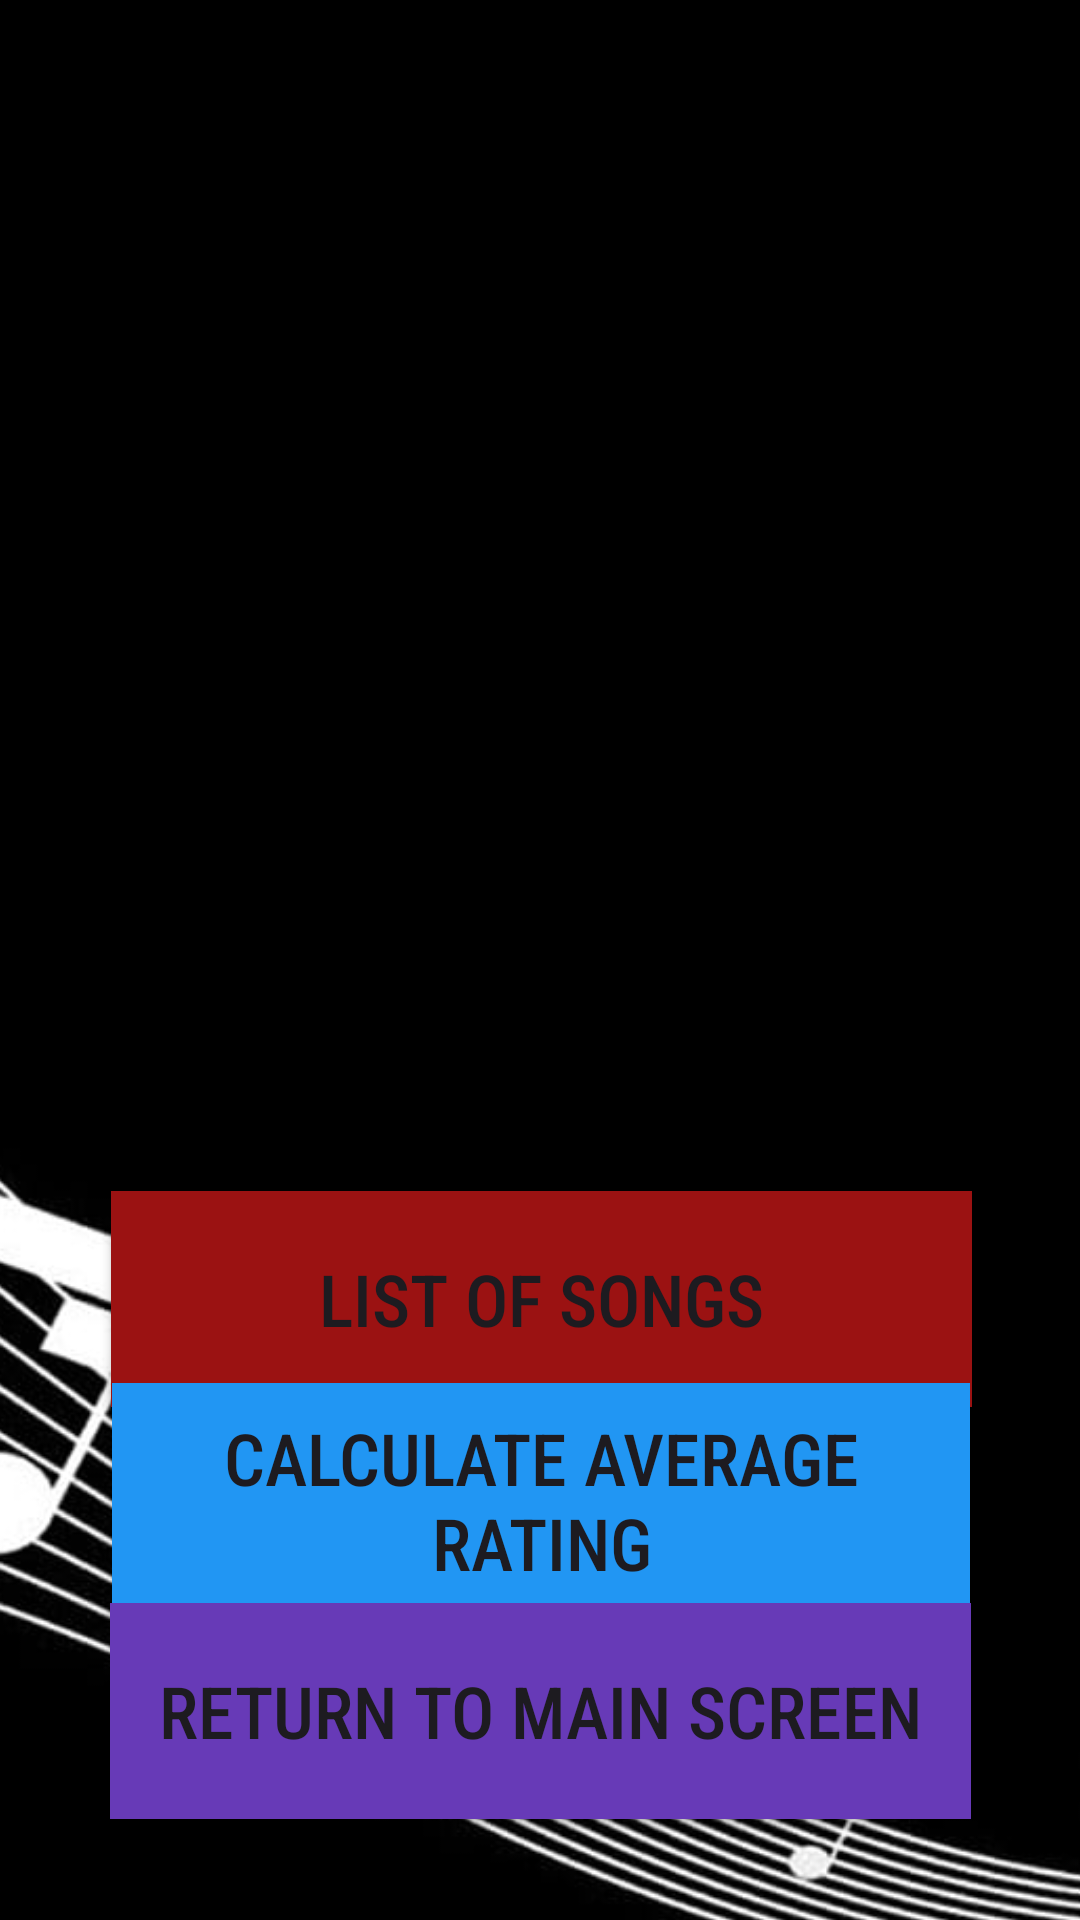

Android layout source for this screen:
<!-- AndroidManifest.xml: application theme Theme.IMADPracticum -->
<!-- res/layout/activity_detailed_view.xml -->
<?xml version="1.0" encoding="utf-8"?>
<androidx.constraintlayout.widget.ConstraintLayout xmlns:android="http://schemas.android.com/apk/res/android"
    xmlns:app="http://schemas.android.com/apk/res-auto"
    xmlns:tools="http://schemas.android.com/tools"
    android:id="@+id/main"
    android:layout_width="match_parent"
    android:layout_height="match_parent"
    tools:context=".DetailedView">

    <ImageView
        android:id="@+id/imgView"
        android:layout_width="560dp"
        android:layout_height="1082dp"
        app:layout_constraintBottom_toBottomOf="parent"
        app:layout_constraintEnd_toEndOf="parent"
        app:layout_constraintStart_toStartOf="parent"
        app:layout_constraintTop_toTopOf="parent"
        app:srcCompat="@drawable/hd_wallpaper_black_music___copy" />

    <Button
        android:id="@+id/btnList"
        android:layout_width="287dp"
        android:layout_height="72dp"
        android:background="#2196F3"
        android:backgroundTint="#9B1212"
        android:fontFamily="sans-serif-condensed-medium"
        android:text="List of Songs"
        android:textSize="24sp"
        app:icon="@android:drawable/ic_menu_agenda"
        app:iconSize="45dp"
        app:layout_constraintBottom_toBottomOf="parent"
        app:layout_constraintEnd_toEndOf="parent"
        app:layout_constraintHorizontal_bias="0.508"
        app:layout_constraintStart_toStartOf="parent"
        app:layout_constraintTop_toTopOf="parent"
        app:layout_constraintVertical_bias="0.699"
        tools:ignore="HardcodedText" />

    <Button
        android:id="@+id/btnCalculate"
        android:layout_width="286dp"
        android:layout_height="78dp"
        android:background="#2196F3"
        android:fontFamily="sans-serif-condensed-medium"
        android:text="Calculate Average Rating"
        android:textSize="24sp"
        app:icon="@android:drawable/ic_menu_edit"
        app:iconSize="40dp"
        app:layout_constraintBottom_toBottomOf="parent"
        app:layout_constraintEnd_toEndOf="parent"
        app:layout_constraintHorizontal_bias="0.504"
        app:layout_constraintStart_toStartOf="parent"
        app:layout_constraintTop_toTopOf="parent"
        app:layout_constraintVertical_bias="0.82"
        tools:ignore="HardcodedText,TextSizeCheck" />

    <Button
        android:id="@+id/btnReturn"
        android:layout_width="287dp"
        android:layout_height="72dp"
        android:background="#673AB7"
        android:fontFamily="sans-serif-condensed-medium"
        android:text="Return to Main Screen"
        android:textSize="24sp"
        app:icon="@android:drawable/ic_media_rew"
        app:iconSize="45dp"
        app:layout_constraintBottom_toBottomOf="parent"
        app:layout_constraintEnd_toEndOf="parent"
        app:layout_constraintStart_toStartOf="parent"
        app:layout_constraintTop_toTopOf="parent"
        app:layout_constraintVertical_bias="0.941"
        tools:ignore="HardcodedText,TextSizeCheck" />

    <TextView
        android:id="@+id/txtCalculation"
        android:layout_width="316dp"
        android:layout_height="99dp"
        android:textColor="#FFFFFF"
        app:layout_constraintBottom_toBottomOf="parent"
        app:layout_constraintEnd_toEndOf="parent"
        app:layout_constraintHorizontal_bias="0.494"
        app:layout_constraintStart_toStartOf="parent"
        app:layout_constraintTop_toTopOf="parent"
        app:layout_constraintVertical_bias="0.419" />

    <TextView
        android:id="@+id/txtList"
        android:layout_width="348dp"
        android:layout_height="182dp"
        android:textColor="#FFFFFF"
        app:layout_constraintBottom_toBottomOf="parent"
        app:layout_constraintEnd_toEndOf="parent"
        app:layout_constraintHorizontal_bias="0.494"
        app:layout_constraintStart_toStartOf="parent"
        app:layout_constraintTop_toTopOf="parent"
        app:layout_constraintVertical_bias="0.113" />

</androidx.constraintlayout.widget.ConstraintLayout>
<!-- resources referenced by this layout -->
<resources>
  <!-- drawable hd_wallpaper_black_music___copy: jpg bitmap (drawable, 36262 bytes) -->
  <style name="Theme.IMADPracticum" parent="Base.Theme.IMADPracticum" />
  <style name="Base.Theme.IMADPracticum" parent="Theme.Material3.DayNight.NoActionBar">
          
          
      </style>
</resources>
